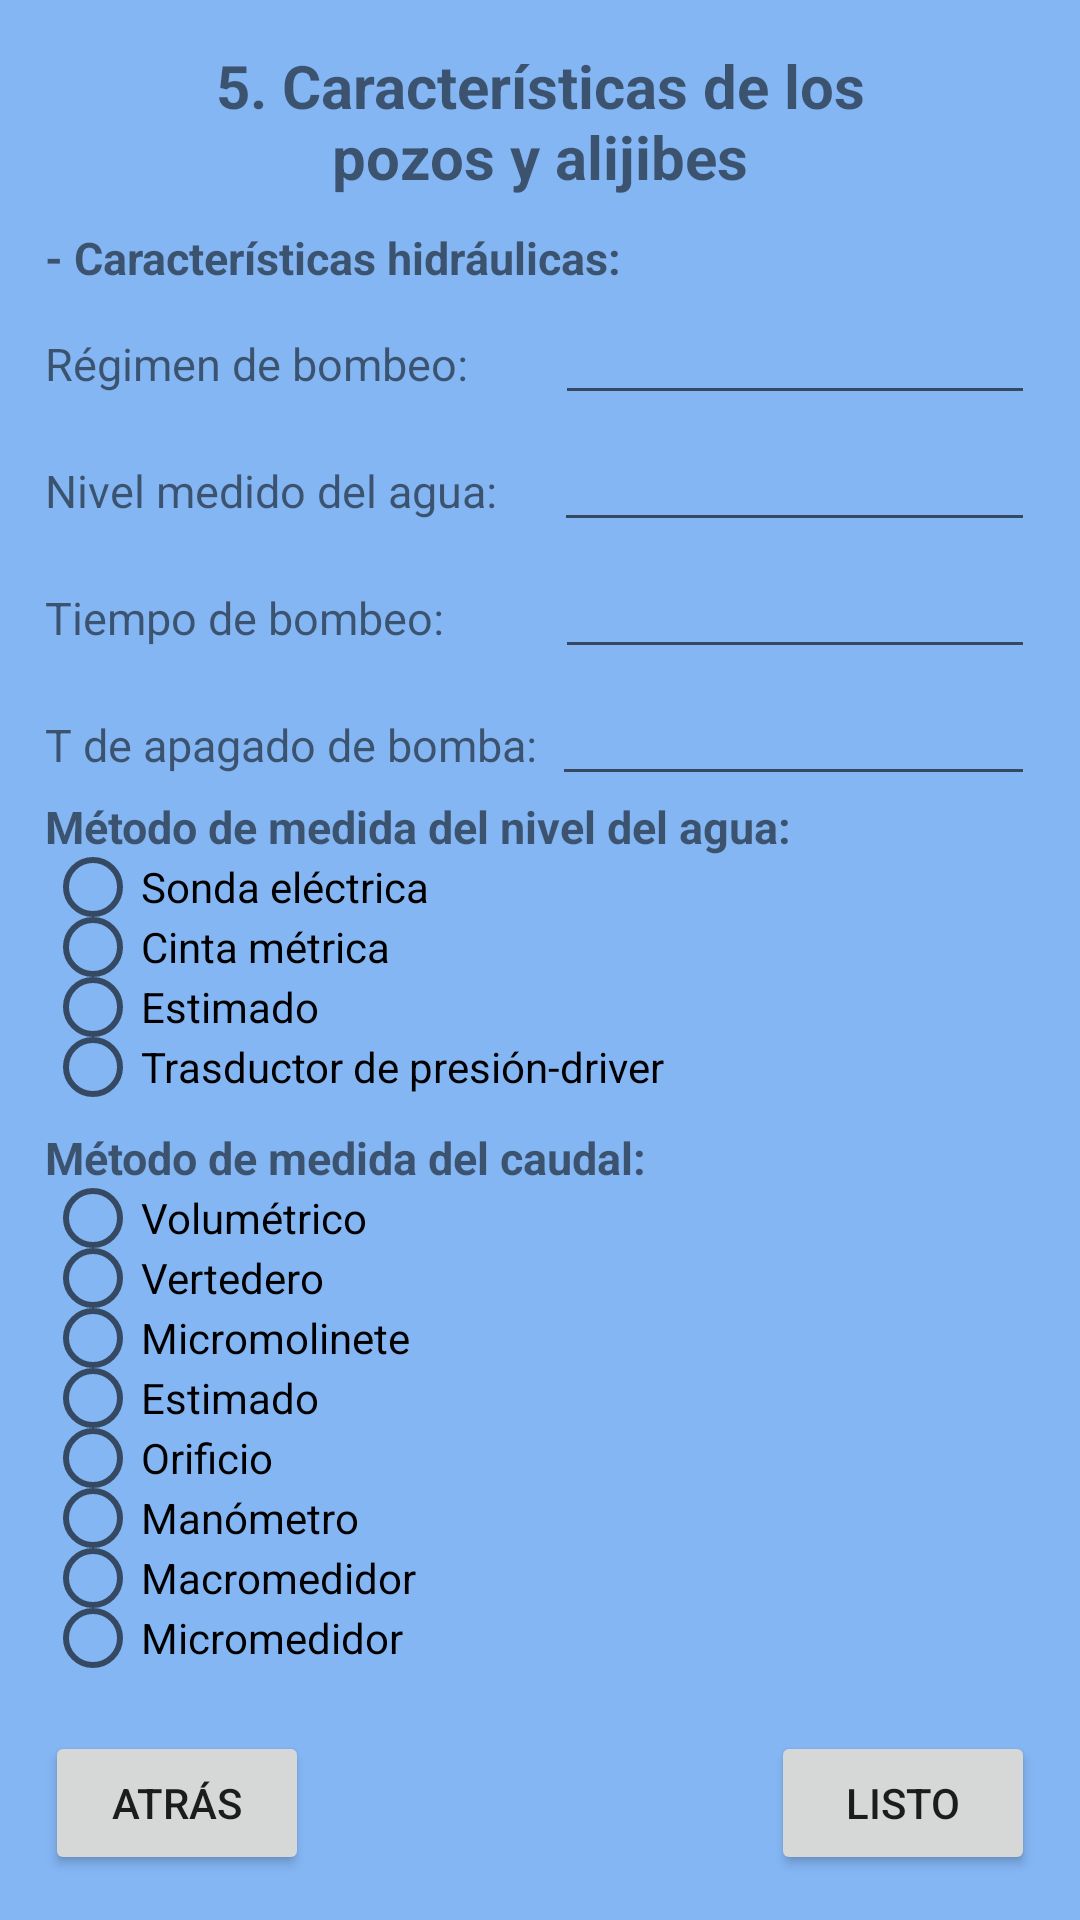

Produce the Android XML layout that renders to this screen, including the resource entries it uses.
<!-- AndroidManifest.xml: application theme Theme.GottaFormApplication -->
<!-- res/layout/activity_five_content_fourth.xml -->
<?xml version="1.0" encoding="utf-8"?>
<androidx.constraintlayout.widget.ConstraintLayout xmlns:android="http://schemas.android.com/apk/res/android"
    xmlns:app="http://schemas.android.com/apk/res-auto"
    xmlns:tools="http://schemas.android.com/tools"
    android:layout_width="match_parent"
    android:layout_height="match_parent"
    android:background="#84B6F4"
    android:orientation="vertical"
    android:padding="15dp"
    tools:context=".FiveContentFourthActivity">

    <TextView
        android:id="@+id/titleFiveFourthForm"
        android:layout_width="250dp"
        android:layout_height="wrap_content"
        android:gravity="center"
        android:text="@string/content_5"
        android:textSize="20sp"
        android:textStyle="bold"
        app:layout_constraintEnd_toEndOf="parent"
        app:layout_constraintStart_toStartOf="parent"
        app:layout_constraintTop_toTopOf="parent" />

    <androidx.appcompat.widget.LinearLayoutCompat
        android:layout_width="0dp"
        android:layout_height="wrap_content"
        android:orientation="vertical"
        app:layout_constraintEnd_toEndOf="parent"
        app:layout_constraintStart_toStartOf="parent"
        app:layout_constraintTop_toBottomOf="@id/titleFiveFourthForm">

        <TextView
            android:id="@+id/tvHidraulicas"
            android:layout_width="380dp"
            android:layout_height="wrap_content"
            android:text="- Características hidráulicas:"
            android:layout_marginTop="10dp"
            android:textSize="15sp"
            android:textStyle="bold"/>

        <androidx.appcompat.widget.LinearLayoutCompat
            android:layout_width="match_parent"
            android:layout_height="wrap_content"
            android:layout_marginTop="5dp"
            android:orientation="horizontal">

            <TextView
                android:layout_width="wrap_content"
                android:layout_height="wrap_content"
                android:text="Régimen de bombeo:"
                android:textSize="15sp"/>

            <EditText
                android:layout_width="match_parent"
                android:layout_height="wrap_content"
                android:layout_marginStart="29dp"
                android:gravity="center"
                android:textSize="15sp" />

        </androidx.appcompat.widget.LinearLayoutCompat>

        <androidx.appcompat.widget.LinearLayoutCompat
            android:layout_width="match_parent"
            android:layout_height="wrap_content"
            android:layout_marginTop="5dp"
            android:orientation="horizontal">

            <TextView
                android:layout_width="wrap_content"
                android:layout_height="wrap_content"
                android:text="Nivel medido del agua:"
                android:textSize="15sp"/>

            <EditText
                android:layout_width="match_parent"
                android:layout_height="wrap_content"
                android:layout_marginStart="19dp"
                android:gravity="center"
                android:textSize="15sp" />

        </androidx.appcompat.widget.LinearLayoutCompat>

        <androidx.appcompat.widget.LinearLayoutCompat
            android:layout_width="match_parent"
            android:layout_height="wrap_content"
            android:layout_marginTop="5dp"
            android:orientation="horizontal">

            <TextView
                android:layout_width="wrap_content"
                android:layout_height="wrap_content"
                android:text="Tiempo de bombeo:"
                android:textSize="15sp"/>

            <EditText
                android:layout_width="match_parent"
                android:layout_height="wrap_content"
                android:layout_marginStart="37dp"
                android:gravity="center"
                android:textSize="15sp" />

        </androidx.appcompat.widget.LinearLayoutCompat>

        <androidx.appcompat.widget.LinearLayoutCompat
            android:layout_width="match_parent"
            android:layout_height="wrap_content"
            android:layout_marginTop="5dp"
            android:orientation="horizontal">

            <TextView
                android:layout_width="wrap_content"
                android:layout_height="wrap_content"
                android:text="T de apagado de bomba:"
                android:textSize="15sp"/>

            <EditText
                android:layout_width="match_parent"
                android:layout_height="wrap_content"
                android:layout_marginStart="5dp"
                android:gravity="center"
                android:textSize="15sp" />

        </androidx.appcompat.widget.LinearLayoutCompat>

        <TextView
            android:layout_width="wrap_content"
            android:layout_height="wrap_content"
            android:text="Método de medida del nivel del agua:"
            android:textStyle="bold"
            android:textSize="15sp"/>

        <RadioGroup
            android:layout_width="match_parent"
            android:layout_height="wrap_content">

            <RadioButton
                android:layout_width="wrap_content"
                android:layout_height="20dp"
                android:scaleX="1"
                android:scaleY="1"
                android:text="Sonda eléctrica" />

            <RadioButton
                android:layout_width="wrap_content"
                android:layout_height="20dp"
                android:scaleX="1"
                android:scaleY="1"
                android:text="Cinta métrica" />

            <RadioButton
                android:layout_width="wrap_content"
                android:layout_height="20dp"
                android:scaleX="1"
                android:scaleY="1"
                android:text="Estimado" />

            <RadioButton
                android:layout_width="wrap_content"
                android:layout_height="20dp"
                android:scaleX="1"
                android:scaleY="1"
                android:text="Trasductor de presión-driver" />

        </RadioGroup>

        <TextView
            android:layout_width="wrap_content"
            android:layout_height="wrap_content"
            android:layout_marginTop="10dp"
            android:text="Método de medida del caudal:"
            android:textStyle="bold"
            android:textSize="15sp"/>

        <RadioGroup
            android:layout_width="match_parent"
            android:layout_height="wrap_content">

            <RadioButton
                android:layout_width="wrap_content"
                android:layout_height="20dp"
                android:scaleX="1"
                android:scaleY="1"
                android:text="Volumétrico" />

            <RadioButton
                android:layout_width="wrap_content"
                android:layout_height="20dp"
                android:scaleX="1"
                android:scaleY="1"
                android:text="Vertedero" />

            <RadioButton
                android:layout_width="wrap_content"
                android:layout_height="20dp"
                android:scaleX="1"
                android:scaleY="1"
                android:text="Micromolinete" />

            <RadioButton
                android:layout_width="wrap_content"
                android:layout_height="20dp"
                android:scaleX="1"
                android:scaleY="1"
                android:text="Estimado" />

            <RadioButton
                android:layout_width="wrap_content"
                android:layout_height="20dp"
                android:scaleX="1"
                android:scaleY="1"
                android:text="Orificio" />

            <RadioButton
                android:layout_width="wrap_content"
                android:layout_height="20dp"
                android:scaleX="1"
                android:scaleY="1"
                android:text="Manómetro" />

            <RadioButton
                android:layout_width="wrap_content"
                android:layout_height="20dp"
                android:scaleX="1"
                android:scaleY="1"
                android:text="Macromedidor" />

            <RadioButton
                android:layout_width="wrap_content"
                android:layout_height="20dp"
                android:scaleX="1"
                android:scaleY="1"
                android:text="Micromedidor" />

        </RadioGroup>

    </androidx.appcompat.widget.LinearLayoutCompat>

    <Button
        android:id="@+id/btnBackFiveFourth"
        android:layout_width="0dp"
        android:layout_height="wrap_content"
        android:text="atrás"
        app:layout_constraintBottom_toBottomOf="parent"
        app:layout_constraintStart_toStartOf="parent" />

    <Button
        android:id="@+id/btnNextFiveFourth"
        android:layout_width="0dp"
        android:layout_height="wrap_content"
        android:text="listo"
        app:layout_constraintBottom_toBottomOf="parent"
        app:layout_constraintEnd_toEndOf="parent" />

</androidx.constraintlayout.widget.ConstraintLayout>
<!-- resources referenced by this layout -->
<resources>
  <string name="content_5">5. Características de los pozos y alijibes</string>
  <style name="Theme.GottaFormApplication" parent="Theme.MaterialComponents.DayNight.DarkActionBar">
          
          <item name="colorPrimary">#3F51B5</item>
          <item name="colorPrimaryVariant">#3F51B5</item>
          <item name="colorOnPrimary">@color/white</item>
          
          <item name="colorSecondary">@color/teal_200</item>
          <item name="colorSecondaryVariant">@color/teal_700</item>
          <item name="colorOnSecondary">@color/black</item>
          
          <item name="android:statusBarColor">?attr/colorPrimaryVariant</item>
          
      </style>
  <!-- not gathered from this repository: default colours our renderer supplied (Android Studio template values) -->
  <color name="teal_200">#FF03DAC5</color>
  <color name="teal_700">#FF018786</color>
  <color name="black">#FF000000</color>
  <color name="white">#FFFFFFFF</color>
</resources>
